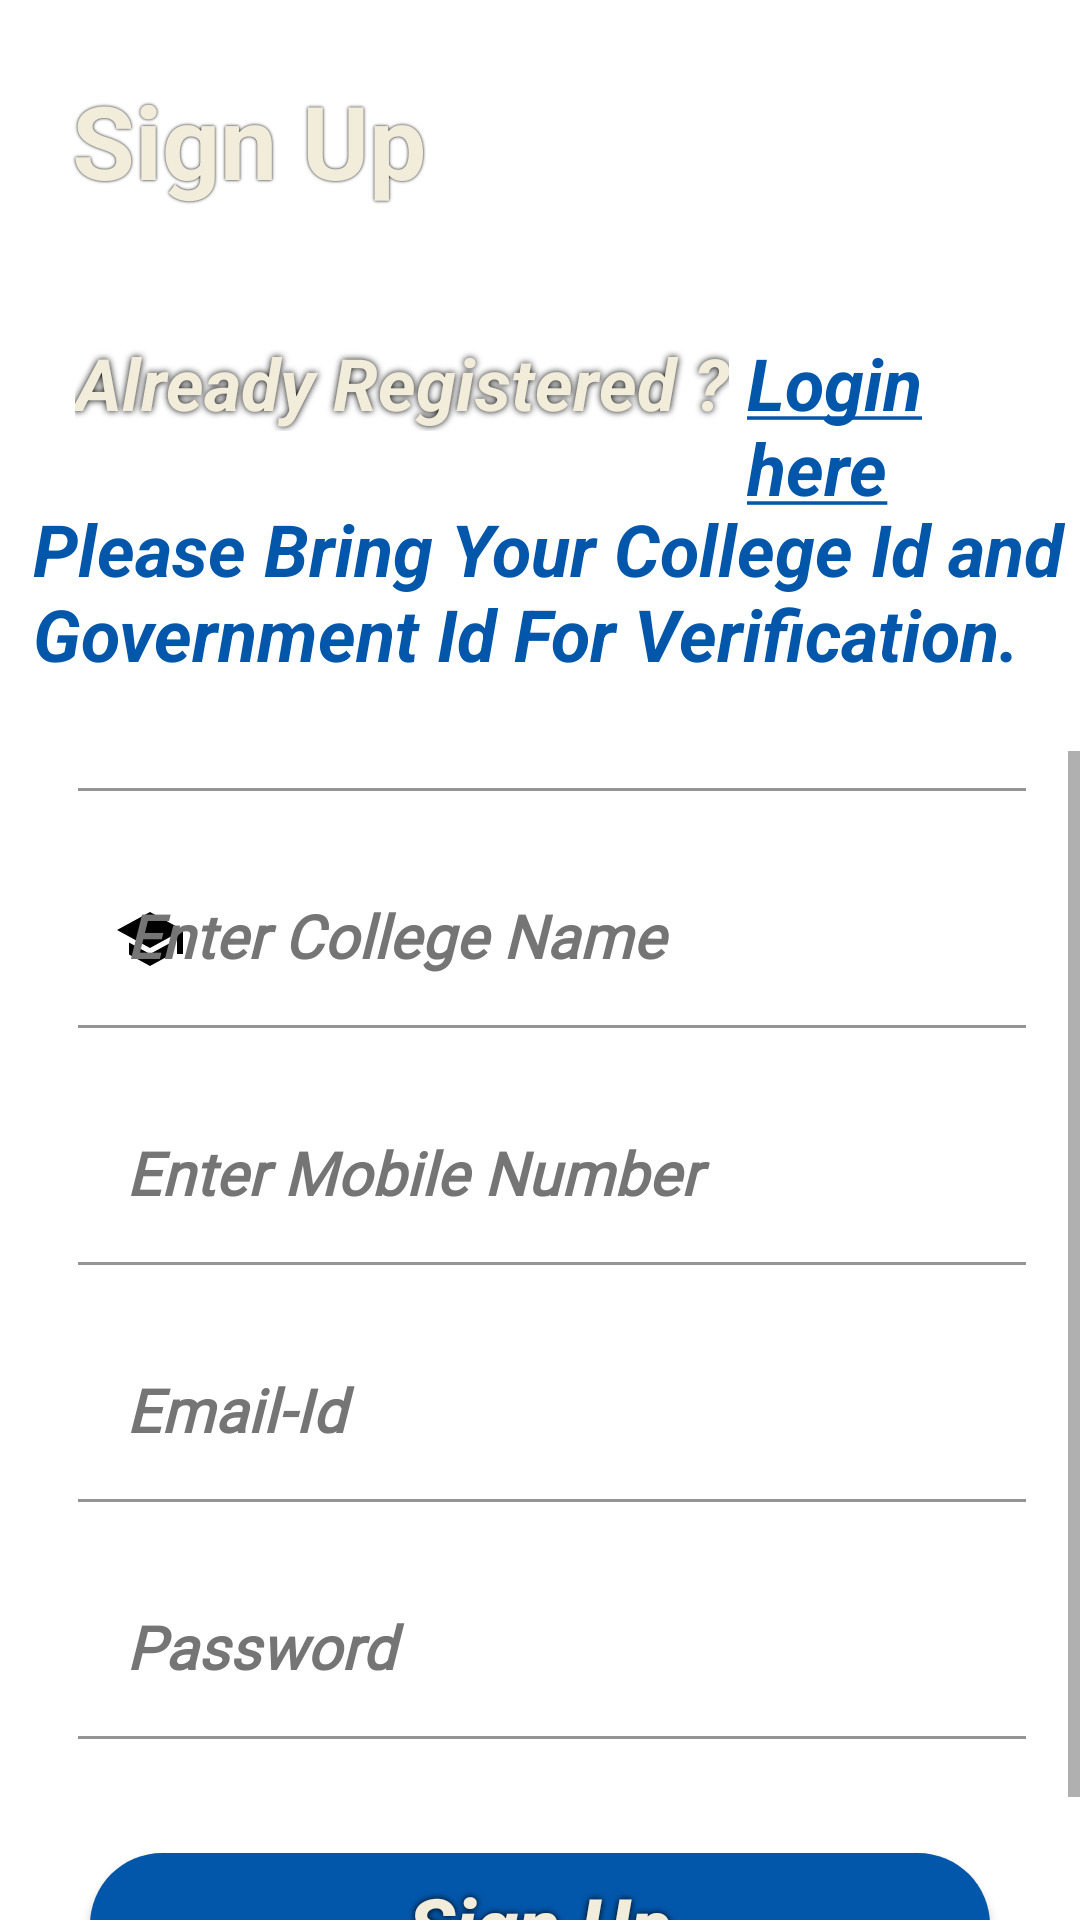

Layout XML and referenced resources for this Android screen:
<!-- AndroidManifest.xml: application theme Theme.Sankalan.NoActionBar -->
<!-- res/layout/fragment_sign_up.xml -->
<?xml version="1.0" encoding="utf-8"?>
<RelativeLayout xmlns:android="http://schemas.android.com/apk/res/android"
    xmlns:app="http://schemas.android.com/apk/res-auto"
    xmlns:tools="http://schemas.android.com/tools"
    android:layout_width="match_parent"
    android:layout_height="match_parent">



    <TextView
        android:id="@+id/sign_up"
        android:layout_width="wrap_content"
        android:layout_height="wrap_content"
        android:layout_marginStart="24sp"
        android:layout_marginTop="24sp"
        android:layout_marginEnd="24sp"
        android:layout_marginBottom="24sp"
        android:shadowColor="@color/black"
        android:shadowRadius="2"
        android:text="@string/sign_up"
        android:textColor="@color/yellow_light"
        android:textSize="34sp"
        android:textStyle="bold"
        tools:ignore="TextContrastCheck" />

    <TextView
        android:id="@+id/message_for_sign_in"
        android:layout_width="wrap_content"
        android:layout_height="wrap_content"
        android:layout_below="@+id/sign_up"
        android:layout_marginStart="25sp"
        android:layout_marginTop="18sp"
        android:shadowColor="@color/black"
        android:shadowRadius="6"
        android:text="@string/already_registered_login"
        android:textColor="@color/yellow_light"
        android:textSize="24sp"
        android:textStyle="italic|bold"
        tools:ignore="TextContrastCheck" />

    <TextView
        android:id="@+id/loginHere"
        android:layout_width="wrap_content"
        android:layout_height="wrap_content"
        android:layout_below="@+id/sign_up"
        android:layout_marginStart="6sp"
        android:layout_marginTop="18sp"
        android:layout_toEndOf="@+id/message_for_sign_in"
        android:clickable="true"
        android:focusable="true"
        android:minHeight="48dp"
        android:text="@string/login_here"
        android:textColor="@color/royal_purple"
        android:textSize="24sp"
        android:textStyle="italic|bold" />

    <TextView
        android:id="@+id/govt"
        android:layout_width="wrap_content"
        android:layout_height="wrap_content"
        android:layout_below="@+id/message_for_sign_in"
        android:layout_marginStart="6sp"
        android:layout_marginTop="18sp"
        android:clickable="true"
        android:focusable="true"
        android:minHeight="48dp"
        android:padding="5dp"
        android:text="@string/fixed_verification_instruction"
        android:textColor="@color/royal_purple"
        android:textSize="24sp"
        android:textStyle="italic|bold" />


    <ScrollView
        android:id="@+id/scroll"
        android:layout_width="match_parent"
        android:layout_height="match_parent"
        android:layout_below="@+id/govt"
        android:layout_marginTop="18sp">

        <LinearLayout
            android:layout_width="match_parent"
            android:layout_height="wrap_content"
            android:layout_gravity="center"
            android:gravity="center"
            android:orientation="vertical">


            <com.google.android.material.textfield.TextInputLayout
                android:id="@+id/FullNameil"
                style="@style/Widget.MaterialComponents.TextInputLayout.FilledBox.Dense"
                android:layout_width="match_parent"
                android:layout_height="wrap_content"
                android:layout_marginStart="24sp"
                android:layout_marginEnd="20sp"
                android:layout_marginBottom="20sp"
                android:hint="@string/Enter_Name"
                android:textColorHint="@color/light_gray"
                app:boxBackgroundColor="@color/white"
                app:hintTextColor="@color/royal_purple"
                app:startIconDrawable="@drawable/ic_person"
                app:startIconTint="@color/black">

                <com.google.android.material.textfield.TextInputEditText
                    android:id="@+id/FullName"
                    android:layout_width="match_parent"
                    android:layout_height="wrap_content"
                    android:inputType="textPersonName"
                    android:textColor="@color/black"
                    android:textSize="20sp"
                    android:textStyle="bold|italic" />

            </com.google.android.material.textfield.TextInputLayout>

            <com.google.android.material.textfield.TextInputLayout
                android:id="@+id/CollegeNameil"
                style="@style/Widget.MaterialComponents.TextInputLayout.FilledBox.Dense"
                android:layout_width="match_parent"
                android:layout_height="wrap_content"
                android:layout_marginStart="24sp"
                android:layout_marginEnd="20sp"
                android:layout_marginBottom="20sp"
                android:hint="@string/College_Name"
                android:textColorHint="@color/light_gray"
                app:boxBackgroundColor="@color/white"
                app:hintTextColor="@color/royal_purple"
                app:startIconDrawable="@drawable/ic_college"
                app:startIconTint="@color/black">

                <com.google.android.material.textfield.TextInputEditText
                    android:id="@+id/CollegeName"
                    android:layout_width="match_parent"
                    android:layout_height="wrap_content"
                    android:inputType="text"
                    android:textColor="@color/black"
                    android:textSize="20sp"
                    android:textStyle="bold|italic" />

            </com.google.android.material.textfield.TextInputLayout>

            <com.google.android.material.textfield.TextInputLayout
                android:id="@+id/mobileNumil"
                style="@style/Widget.MaterialComponents.TextInputLayout.FilledBox.Dense"
                android:layout_width="match_parent"
                android:layout_height="wrap_content"
                android:layout_marginStart="24sp"
                android:layout_marginEnd="20sp"
                android:layout_marginBottom="20sp"
                android:hint="@string/Enter_Mobile_Num"
                android:textColorHint="@color/light_gray"
                app:boxBackgroundColor="@color/white"
                app:hintTextColor="@color/royal_purple"
                app:startIconDrawable="@drawable/ic_call"
                app:startIconTint="@color/black">

                <com.google.android.material.textfield.TextInputEditText
                    android:id="@+id/mobileNum"
                    android:layout_width="match_parent"
                    android:layout_height="wrap_content"
                    android:inputType="phone"
                    android:textColor="@color/black"
                    android:textSize="20sp"
                    android:textStyle="bold|italic" />

            </com.google.android.material.textfield.TextInputLayout>

            <com.google.android.material.textfield.TextInputLayout
                android:id="@+id/enterEmailil"
                style="@style/Widget.MaterialComponents.TextInputLayout.FilledBox.Dense"
                android:layout_width="match_parent"
                android:layout_height="wrap_content"
                android:layout_marginStart="24sp"
                android:layout_marginEnd="20sp"
                android:layout_marginBottom="20sp"


                android:hint="@string/Enter_Email"
                android:textColorHint="@color/light_gray"
                app:boxBackgroundColor="@color/white"
                app:hintTextColor="@color/royal_purple"
                app:startIconDrawable="@drawable/ic_email"
                app:startIconTint="@color/black">

                <com.google.android.material.textfield.TextInputEditText
                    android:id="@+id/enterEmail"
                    android:layout_width="match_parent"
                    android:layout_height="wrap_content"
                    android:inputType="textEmailAddress"
                    android:textColor="@color/black"
                    android:textSize="20sp"
                    android:textStyle="bold|italic" />

            </com.google.android.material.textfield.TextInputLayout>

            <com.google.android.material.textfield.TextInputLayout
                android:id="@+id/createPasswordil"
                style="@style/Widget.MaterialComponents.TextInputLayout.FilledBox.Dense"
                android:layout_width="match_parent"
                android:layout_height="wrap_content"
                android:layout_marginStart="24sp"
                android:layout_marginEnd="20sp"
                android:layout_marginBottom="20sp"
                android:hint="@string/enter_password"
                android:textColorHint="@color/light_gray"
                app:boxBackgroundColor="@color/white"
                app:hintTextColor="@color/royal_purple"
                app:startIconDrawable="@drawable/ic_baseline_lock_24"
                app:startIconTint="@color/black">

                <com.google.android.material.textfield.TextInputEditText
                    android:id="@+id/createPassword"
                    android:layout_width="match_parent"
                    android:layout_height="wrap_content"
                    android:inputType="textPassword"
                    android:textColor="@color/black"
                    android:textSize="20sp"
                    android:textStyle="bold|italic" />

            </com.google.android.material.textfield.TextInputLayout>


            <androidx.appcompat.widget.AppCompatButton
                android:id="@+id/signUp"
                android:layout_width="match_parent"
                android:layout_height="wrap_content"
                android:layout_gravity="center"
                android:layout_marginStart="30sp"
                android:layout_marginTop="18sp"
                android:layout_marginEnd="30sp"
                android:layout_marginBottom="20sp"
                android:background="@drawable/background_round_btn"
                android:minHeight="48dp"
                android:paddingLeft="25sp"
                android:paddingRight="25sp"
                android:shadowColor="@color/black"
                android:shadowRadius="6"
                android:text="@string/sign_up"
                android:textAllCaps="false"
                android:textColor="@color/yellow_light"
                android:textSize="26sp"
                android:textStyle="bold|italic" />

        </LinearLayout>
    </ScrollView>

    <ProgressBar
        android:id="@+id/loading"
        android:layout_width="wrap_content"
        android:layout_height="wrap_content"
        android:layout_centerInParent="true"
        android:visibility="gone"
        app:layout_constraintBottom_toBottomOf="parent"
        app:layout_constraintEnd_toEndOf="parent"
        app:layout_constraintStart_toStartOf="parent"
        app:layout_constraintTop_toTopOf="parent" />
</RelativeLayout>
<!-- resources referenced by this layout -->
<resources>
  <color name="black">#FF000000</color>
  <color name="light_gray">#757575</color>
  <color name="royal_purple">#0357ab</color>
  <color name="white">#FFFFFFFF</color>
  <color name="yellow_light">#FFF2EDDB</color>
  <!-- drawable background_round_btn (drawable) -->
  <?xml version="1.0" encoding="utf-8"?>
  <shape xmlns:android="http://schemas.android.com/apk/res/android">
  
      <solid
          android:color="@color/my_light_blue"/>
  
      <corners
          android:radius="24dp"/>
  
  </shape>
  <!-- drawable ic_college (drawable) -->
  <vector xmlns:android="http://schemas.android.com/apk/res/android"
      android:width="24dp"
      android:height="24dp"
      android:viewportWidth="24"
      android:viewportHeight="24"
      >
    <path
        android:fillColor="@android:color/white"
        android:pathData="M5,13.18v4L12,21l7,-3.82v-4L12,17l-7,-3.82zM12,3L1,9l11,6 9,-4.91V17h2V9L12,3z"/>
  </vector>
  <string name="College_Name">Enter College Name</string>
  <string name="Enter_Email">Email-Id</string>
  <string name="Enter_Mobile_Num">Enter Mobile Number</string>
  <string name="Enter_Name">Enter Full Name</string>
  <string name="already_registered_login">Already Registered ?</string>
  <string name="enter_password">Password</string>
  <string name="fixed_verification_instruction">Please Bring Your College Id and Government Id For Verification.</string>
  <string name="login_here"><u>Login here</u></string>
  <string name="sign_up">Sign Up</string>
  <style name="Theme.Sankalan.NoActionBar">
          <item name="windowActionBar">false</item>
          <item name="windowNoTitle">true</item>
      </style>
  <color name="my_light_blue">#0357ab</color>
</resources>
